Labelled photos from "Date_Dataset", an image-classification folder in hendhamdi/SmartDate_IoT. The possible labels are: Deglet Nour dryer, Deglet Nour oily, Deglet Nour oily treated, Deglet Nour semi-dryer, Deglet Nour semi-dryer treated, Deglet Nour semi-oily, Deglet Nour semi-oily treated, alig date variety, bessra date variety, kenta date variety, kintichi date variety.

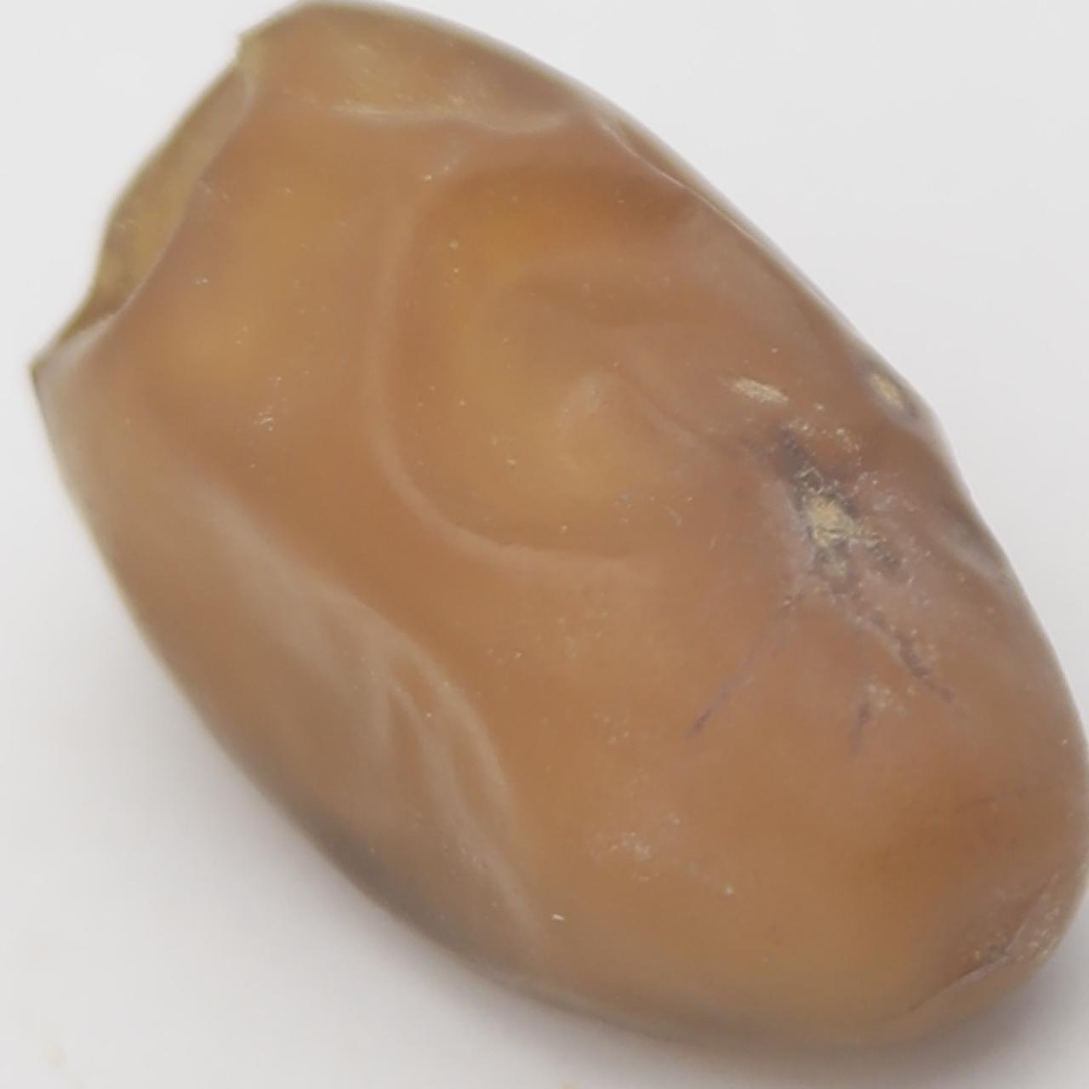
Label: Deglet Nour oily

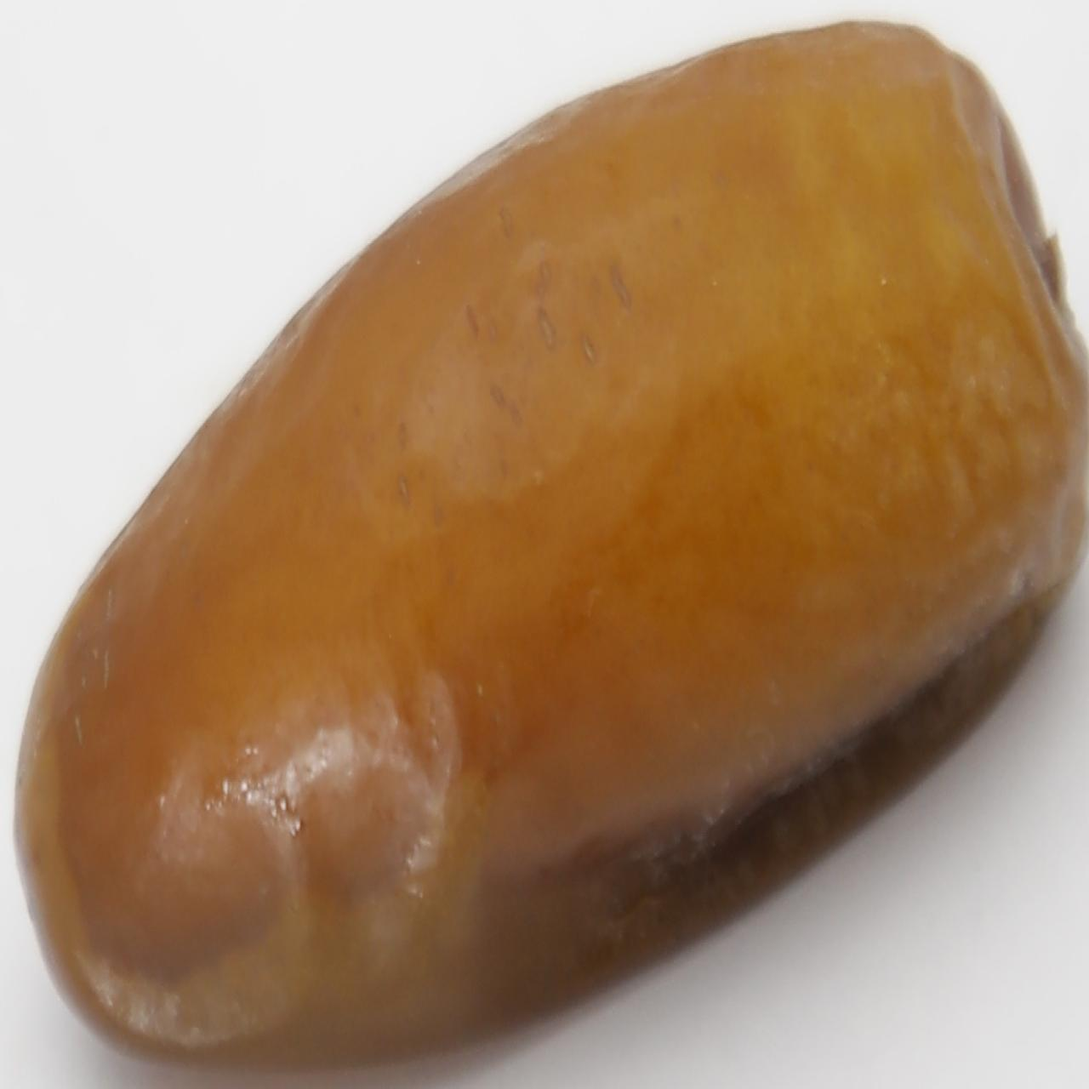
Label: Deglet Nour semi-oily treated

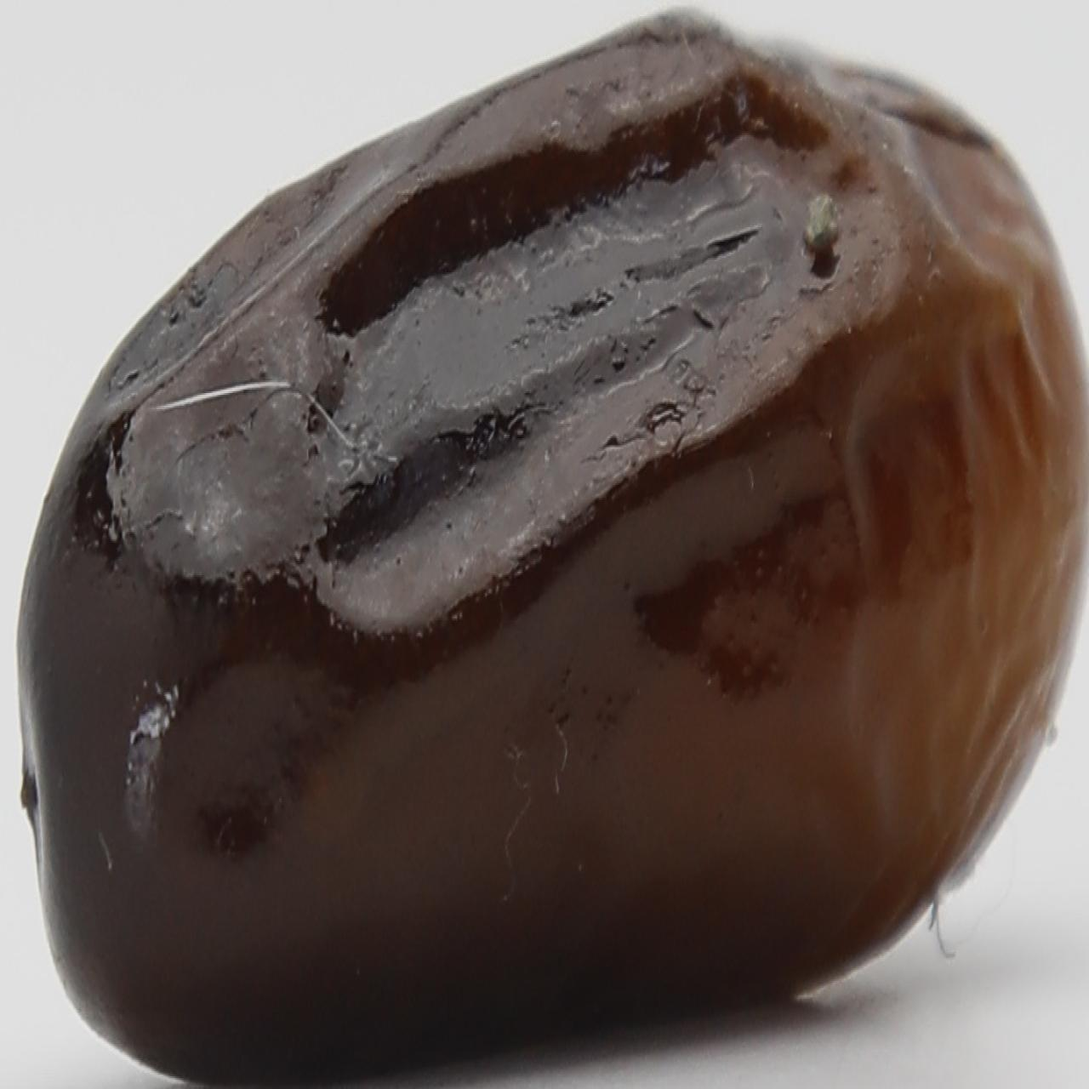
Label: alig date variety

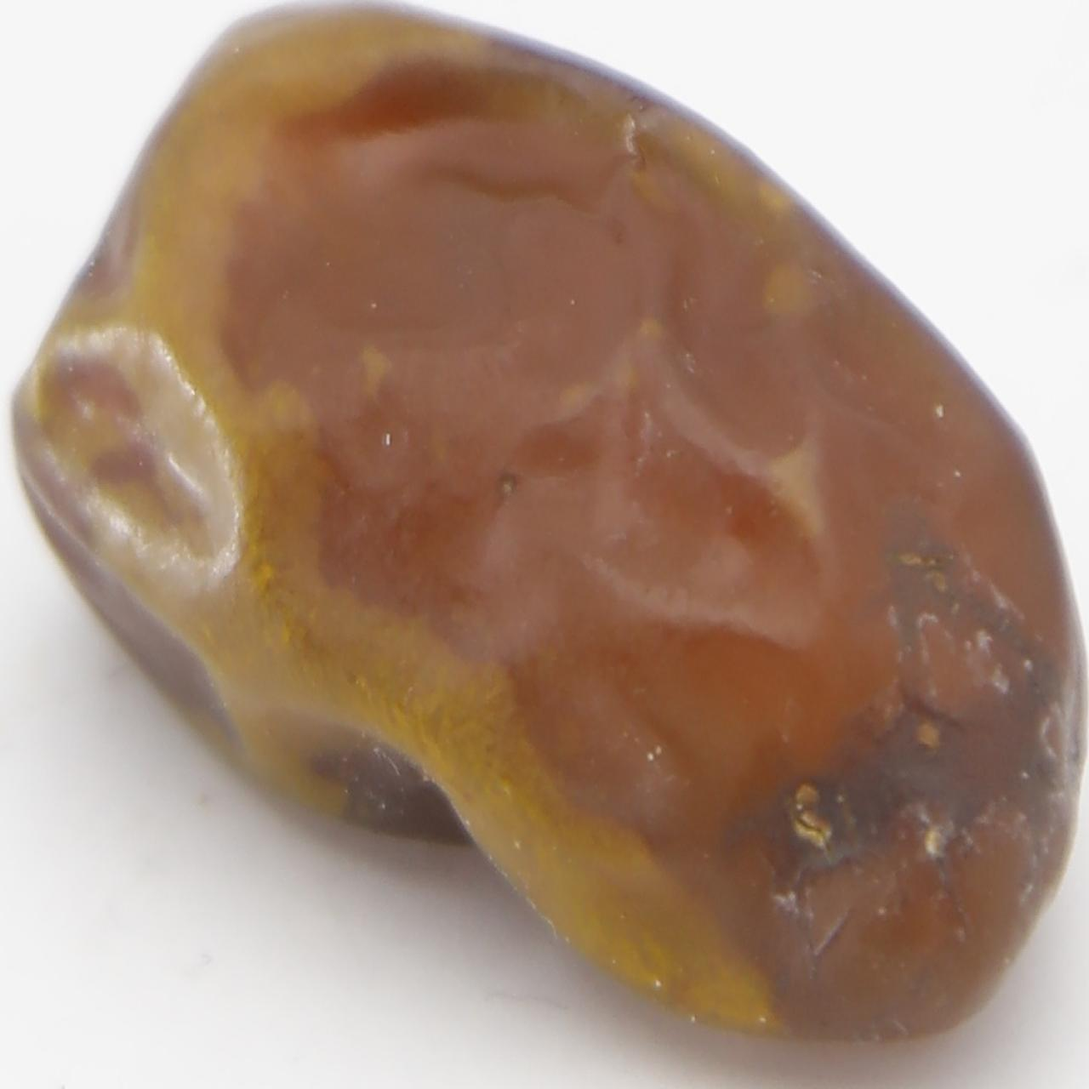
Label: Deglet Nour oily treated

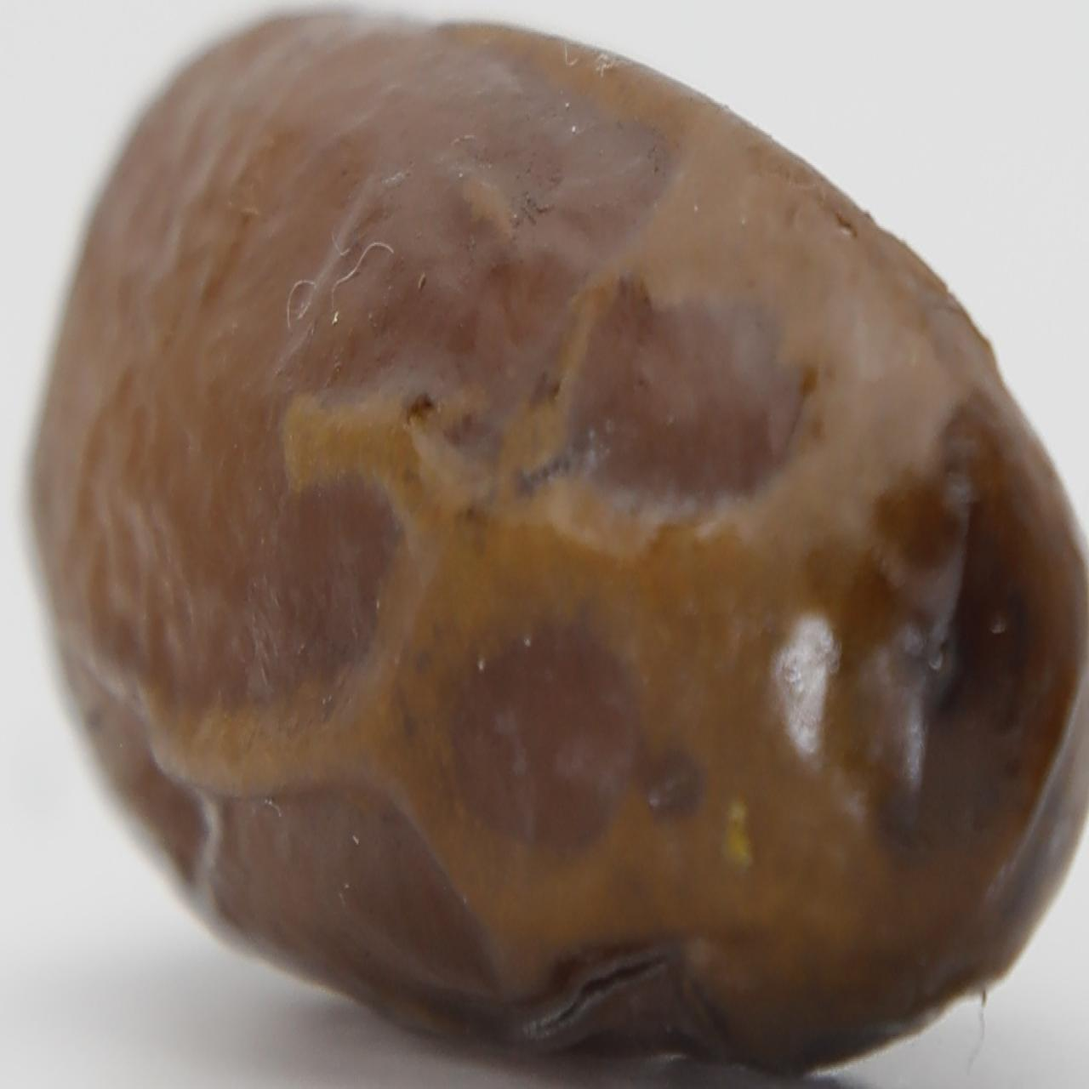
Label: alig date variety

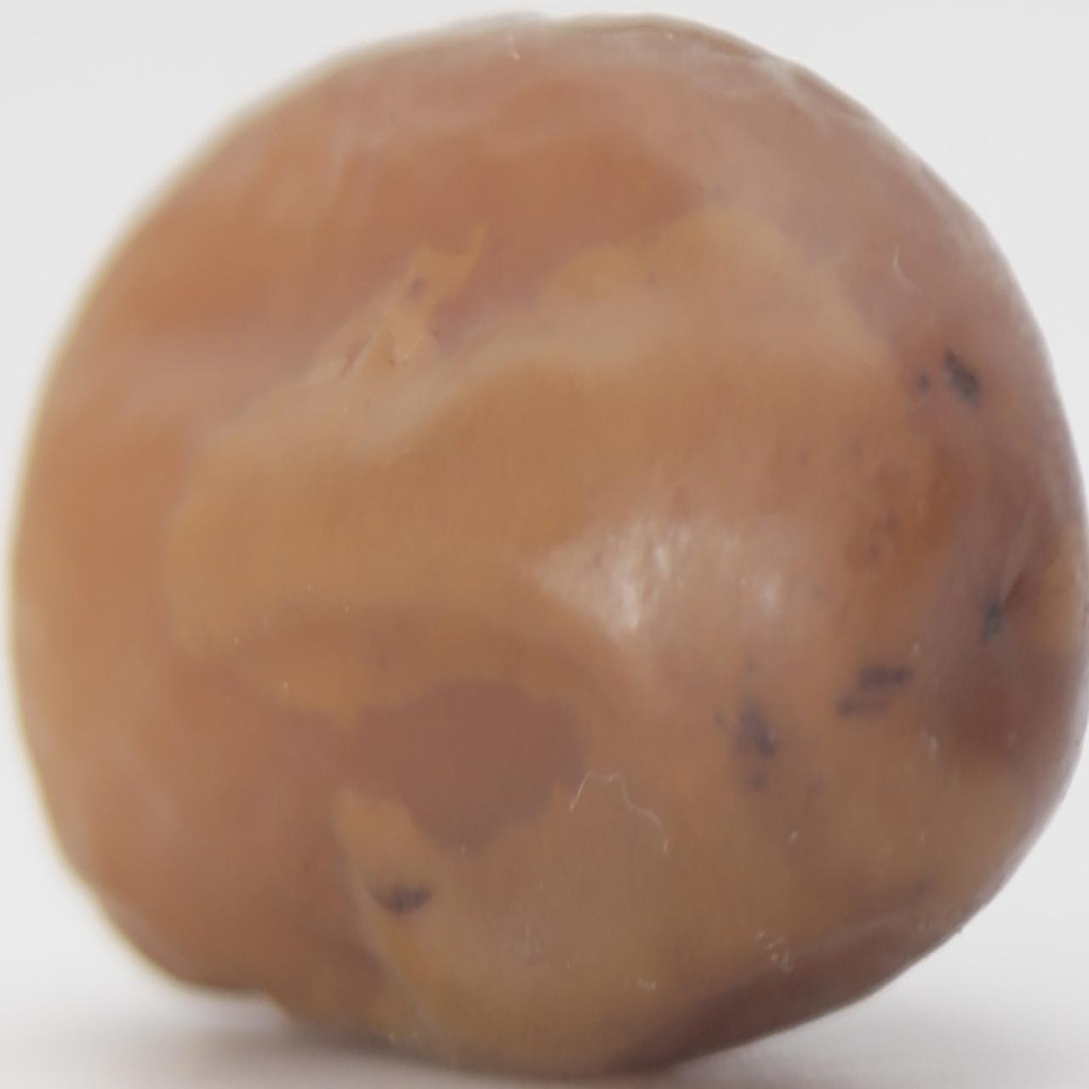
Label: Deglet Nour semi-dryer treated
